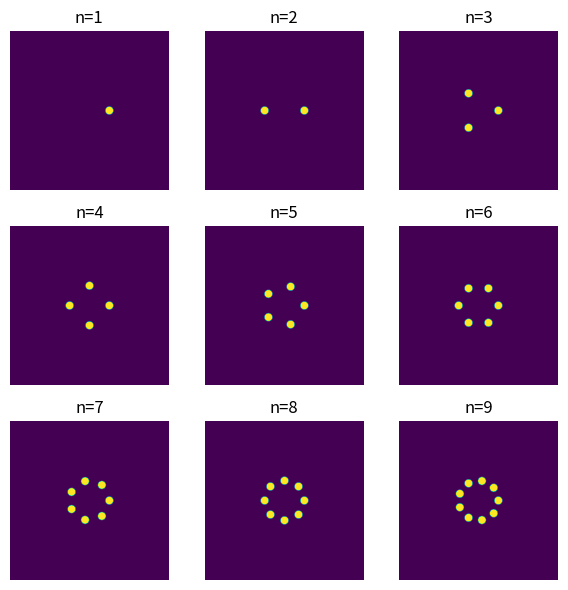

Source code (Python):
import numpy as np
import matplotlib.pyplot as plt



def rotate_coordinates(x, y, angle):
    """
    Rotate coordinates by a given angle.

    Parameters:
    x (ndarray): X-coordinates.
    y (ndarray): Y-coordinates.
    angle (float): Angle in degrees to rotate the coordinates.

    Returns:
    ndarray, ndarray: Rotated X and Y coordinates.
    """
    radians = np.radians(angle)
    cos_angle = np.cos(radians)
    sin_angle = np.sin(radians)
    x_rot = cos_angle * x - sin_angle * y
    y_rot = sin_angle * x + cos_angle * y
    return x_rot, y_rot

def polygon(x, y, pinhole_radius, n, pinhole_separation, rotation=0, inverse=False):
    """
    Create a polygon pattern with pinholes.

    Parameters:
    x (ndarray): X-coordinates.
    y (ndarray): Y-coordinates.
    pinhole_radius (float): Radius of each pinhole.
    n (int): Number of sides (or pinholes) of the polygon.
    pinhole_separation (float): Distance of the pinholes from the center of the polygon.
    rotation (float): Rotation angle of the polygon in degrees (default is 0).
    inverse (bool): If True, the pattern is inverted (default is False).

    Returns:
    ndarray: Array representing the thickness pattern of the polygon.
    """
    x_rot, y_rot = rotate_coordinates(x, y, rotation)
    
    if n == 1:
        # Special case for a single pinhole at the central position specified by pinhole_separation
        x_pinhole = pinhole_separation
        y_pinhole = 0
        pinhole = (x_rot - x_pinhole)**2 + (y_rot - y_pinhole)**2 <= pinhole_radius**2
        polygon = pinhole
    else:
        angles = np.linspace(0, 2 * np.pi, n, endpoint=False)
        polygon = np.zeros_like(x, dtype=bool)
        for angle in angles:
            x_pinhole = pinhole_separation * np.cos(angle)
            y_pinhole = pinhole_separation * np.sin(angle)
            pinhole = (x_rot - x_pinhole)**2 + (y_rot - y_pinhole)**2 <= pinhole_radius**2
            polygon = polygon | pinhole

    thickness = np.where(polygon, 1.0, 0.0) if inverse else np.where(polygon, 0.0, 1.0)
    return thickness


if __name__ == '__main__':
    # Example usage
    x = np.linspace(-0.0002, 0.0002, 1000)
    y = np.linspace(-0.0002, 0.0002, 1000)
    X, Y = np.meshgrid(x, y)

    # Create a 3x3 grid of shapes with increasing n
    fig, axs = plt.subplots(3, 3, figsize=(6, 6))
    for i in range(3):
        for j in range(3):
            n = i * 3 + j + 1
            thickness = polygon(X, Y, pinhole_radius=1e-5, n=n, pinhole_separation=5e-5, rotation=0, inverse=True)
            axs[i, j].imshow(thickness, extent=(-0.0002, 0.0002, -0.0002, 0.0002))
            axs[i, j].set_title(f'n={n}')
            axs[i, j].axis('off')

    plt.tight_layout()
    plt.show()
